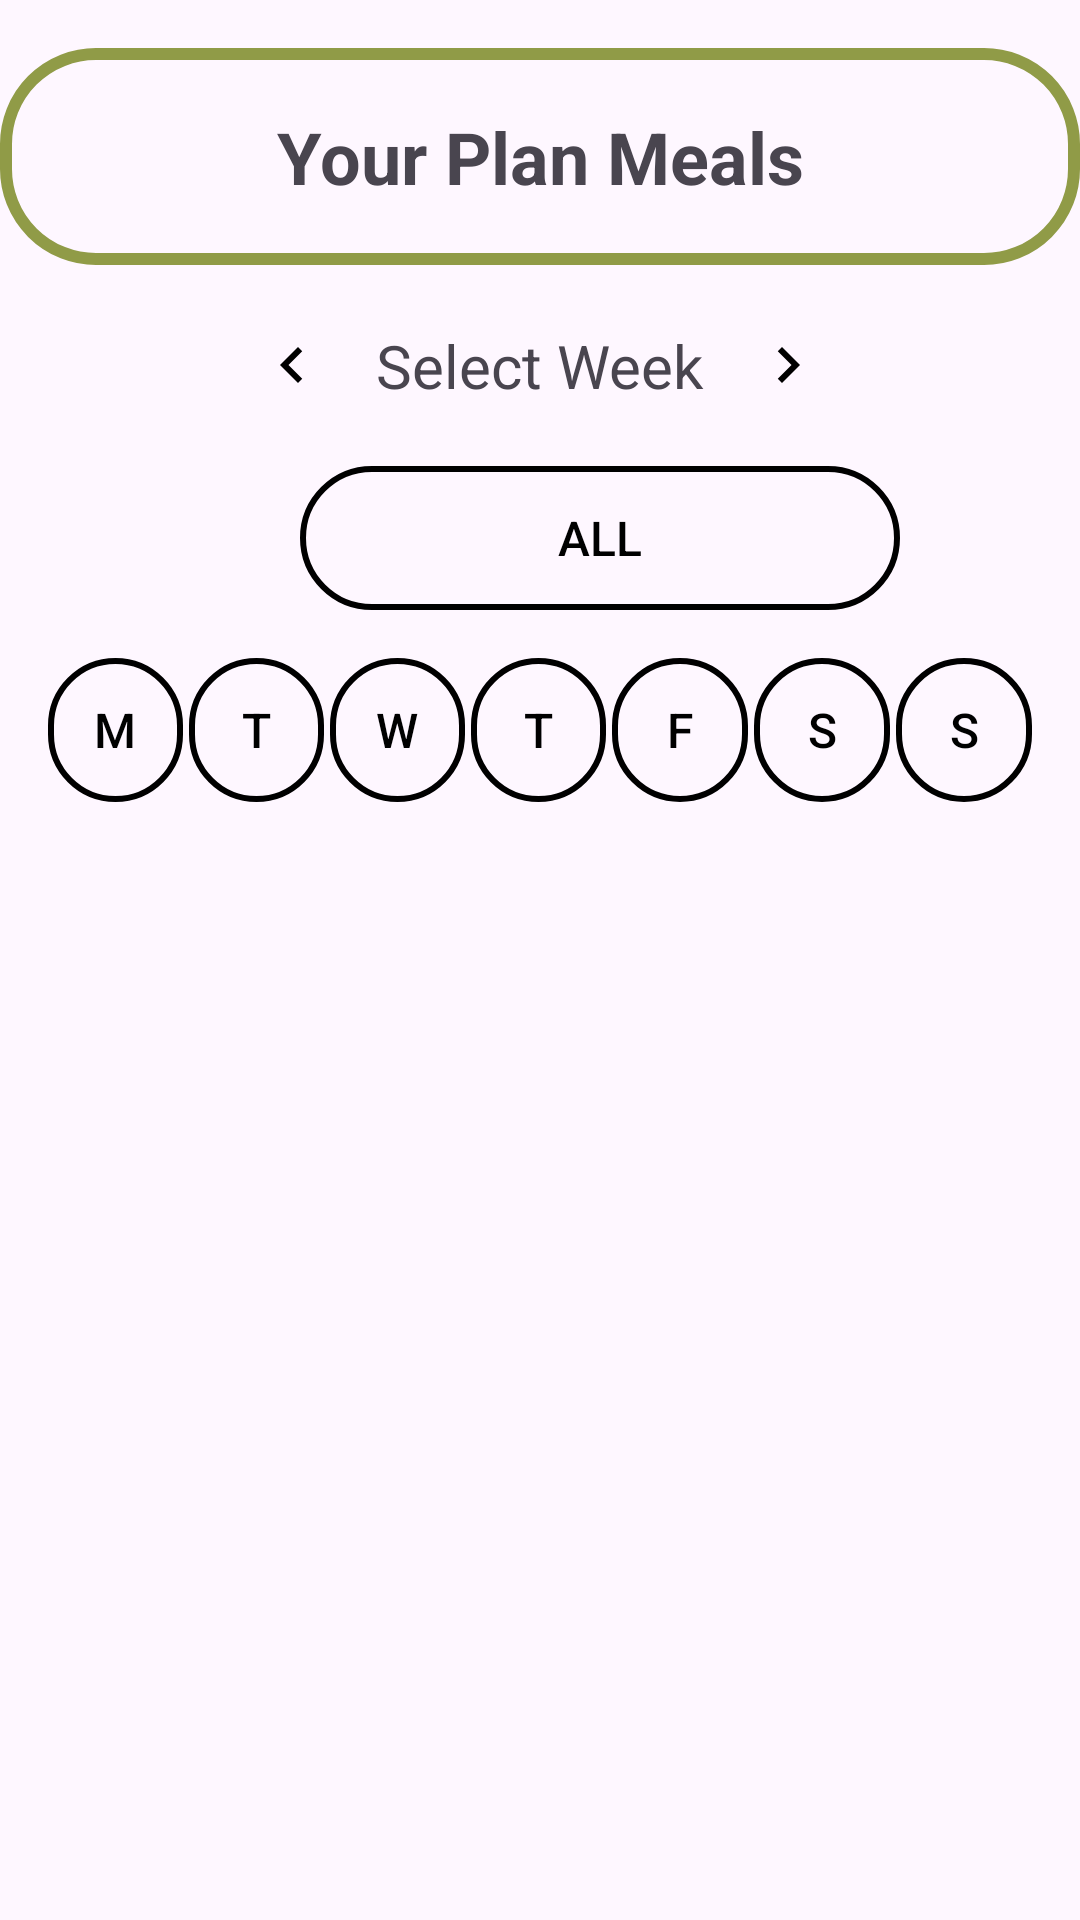

Layout XML and referenced resources for this Android screen:
<!-- AndroidManifest.xml: application theme Theme.MealMate -->
<!-- res/layout/fragment_plan_of_the_week.xml -->
<?xml version="1.0" encoding="utf-8"?>
<ScrollView
    xmlns:android="http://schemas.android.com/apk/res/android"
    xmlns:app="http://schemas.android.com/apk/res-auto"
    xmlns:tools="http://schemas.android.com/tools"
    android:layout_width="match_parent"
    android:layout_height="match_parent"
    android:fillViewport="true">

    <LinearLayout
        android:id="@+id/frameLayout"
        android:layout_width="match_parent"
        android:layout_height="wrap_content"
        android:orientation="vertical">

        <TextView
            android:id="@+id/textView7"
            android:layout_width="match_parent"
            android:layout_height="wrap_content"
            android:layout_marginTop="16dp"
            android:background="@drawable/border_edit_text_version_4"
            android:padding="20dp"
            android:text="@string/your_plan_meals"
            android:textAlignment="center"
            android:textSize="24sp"
            android:textStyle="bold" />


        


        
        <!-- res/layout/activity_week_picker.xml -->
        <LinearLayout
            android:layout_width="match_parent"
            android:layout_height="wrap_content"
            android:layout_marginTop="20dp"
            android:gravity="center"
            android:orientation="horizontal">

            <ImageButton
                android:id="@+id/prevWeekButton"
                android:layout_width="wrap_content"
                android:layout_height="wrap_content"
                android:background="?attr/selectableItemBackgroundBorderless"
                android:contentDescription="@string/previous_week"
                android:src="@drawable/ic_arrow_left" />

            <TextView
                android:id="@+id/weekRangeTextView"
                android:layout_width="wrap_content"
                android:layout_height="wrap_content"
                android:layout_marginStart="16dp"
                android:layout_marginEnd="16dp"
                android:text="Select Week"
                android:textSize="20sp" />

            <ImageButton
                android:id="@+id/nextWeekButton"
                android:layout_width="wrap_content"
                android:layout_height="wrap_content"
                android:background="?attr/selectableItemBackgroundBorderless"
                android:contentDescription="@string/nextweek"
                android:src="@drawable/ic_arrow_right" />

        </LinearLayout>

        <Button
            android:id="@+id/butAll"
            android:layout_width="200dp"
            android:layout_height="wrap_content"
            android:layout_marginLeft="100dp"
            android:layout_marginTop="20dp"
            android:background="@drawable/day_button_background"
            android:padding="0dp"
            android:text="All"
            android:textAlignment="center"
            android:textColor="@color/black"
            android:textSize="16sp" />

        
        <LinearLayout
            android:layout_width="match_parent"
            android:layout_height="wrap_content"
            android:background="@android:color/transparent"
            android:orientation="horizontal"
            android:padding="16dp"
            android:weightSum="7">

            <Button
                android:id="@+id/btnMonday"
                android:layout_width="0dp"
                android:layout_height="wrap_content"
                android:layout_marginRight="2dp"
                android:layout_weight="1"
                android:background="@drawable/day_button_background"
                android:padding="0dp"
                android:text="M"
                android:textColor="@color/black"
                android:textSize="16sp" />

            <Button
                android:id="@+id/btnTuesday"
                android:layout_width="0dp"
                android:layout_height="wrap_content"
                android:layout_marginRight="2dp"
                android:layout_weight="1"
                android:background="@drawable/day_button_background"
                android:padding="0dp"
                android:text="T"
                android:textColor="@color/black"
                android:textSize="16sp" />

            <Button
                android:id="@+id/btnWednesday"
                android:layout_width="0dp"
                android:layout_height="wrap_content"
                android:layout_marginRight="2dp"
                android:layout_weight="1"
                android:background="@drawable/day_button_background"
                android:padding="0dp"
                android:text="W"
                android:textColor="@color/black"
                android:textSize="16sp" />

            <Button
                android:id="@+id/btnThursday"
                android:layout_width="0dp"
                android:layout_height="wrap_content"
                android:layout_marginRight="2dp"
                android:layout_weight="1"
                android:background="@drawable/day_button_background"
                android:padding="0dp"
                android:text="T"
                android:textColor="@color/black"
                android:textSize="16sp" />

            <Button
                android:id="@+id/btnFriday"
                android:layout_width="0dp"
                android:layout_height="wrap_content"
                android:layout_marginRight="2dp"
                android:layout_weight="1"
                android:background="@drawable/day_button_background"
                android:padding="0dp"
                android:text="F"
                android:textColor="@color/black"
                android:textSize="16sp" />

            <Button
                android:id="@+id/btnSaturday"
                android:layout_width="0dp"
                android:layout_height="wrap_content"
                android:layout_marginRight="2dp"
                android:layout_weight="1"
                android:background="@drawable/day_button_background"
                android:padding="0dp"
                android:text="S"
                android:textColor="@color/black"
                android:textSize="16sp" />

            <Button
                android:id="@+id/btnSunday"
                android:layout_width="0dp"
                android:layout_height="wrap_content"
                android:layout_weight="1"
                android:background="@drawable/day_button_background"
                android:padding="0dp"
                android:text="S"
                android:textColor="@color/black"
                android:textSize="16sp" />

        </LinearLayout>

        <androidx.viewpager2.widget.ViewPager2
            android:id="@+id/favorite_Meal_ViewPager"
            android:layout_width="match_parent"
            android:layout_height="wrap_content">

        </androidx.viewpager2.widget.ViewPager2>

        <ProgressBar
            android:id="@+id/progressBar"
            android:layout_width="wrap_content"
            android:layout_height="wrap_content"
            android:visibility="gone" />

    </LinearLayout>
</ScrollView>
<!-- resources referenced by this layout -->
<resources>
  <color name="black">#FF000000</color>
  <!-- drawable border_edit_text_version_4 (drawable) -->
  <?xml version="1.0" encoding="utf-8"?>
  <shape xmlns:android="http://schemas.android.com/apk/res/android">
      <solid android:color="@android:color/transparent"/> 
      <corners android:radius="30dp"/> 
      <stroke
          android:width="4dp"
          android:color="@color/startScreenBackgroundColor"/> 
  </shape>
  <!-- drawable day_button_background (drawable) -->
  <?xml version="1.0" encoding="utf-8"?>
  <selector xmlns:android="http://schemas.android.com/apk/res/android">
      
      <item android:state_pressed="true">
          <shape android:shape="rectangle">
              <solid android:color="@color/startScreenBackgroundColor"/> 
              <corners android:radius="500dp"/> 
              <stroke android:width="2dp" android:color="@android:color/black"/> 
          </shape>
      </item>
      
      <item>
          <shape android:shape="rectangle">
              <solid android:color="@android:color/transparent"/> 
              <corners android:radius="500dp"/> 
              <stroke android:width="2dp" android:color="@android:color/black"/> 
          </shape>
      </item>
  </selector>
  <!-- drawable ic_arrow_left (drawable) -->
  <vector xmlns:android="http://schemas.android.com/apk/res/android"
      android:width="24dp"
      android:height="24dp"
      android:viewportWidth="24"
      android:viewportHeight="24">
      <path
          android:fillColor="#000"
          android:pathData="M15.41,7.41L14,6l-6,6 6,6 1.41,-1.41L10.83,12z"/>
  </vector>
  <!-- drawable ic_arrow_right (drawable) -->
  <vector xmlns:android="http://schemas.android.com/apk/res/android"
      android:width="24dp"
      android:height="24dp"
      android:viewportWidth="24"
      android:viewportHeight="24">
      <path
          android:fillColor="#000"
          android:pathData="M8.59,16.59L13.17,12 8.59,7.41 10,6l6,6 -6,6z"/>
  </vector>
  <string name="nextweek">Next Week</string>
  <string name="previous_week">Previous Week</string>
  <string name="your_plan_meals">Your Plan Meals</string>
  <style name="Theme.MealMate" parent="Base.Theme.MealMate" />
  <color name="startScreenBackgroundColor">#909b47</color>
  <style name="Base.Theme.MealMate" parent="Theme.Material3.DayNight.NoActionBar">
          
          <item name="colorPrimary">@color/startScreenBackgroundColor</item>
          <item name="colorPrimaryVariant">@color/startScreenBackgroundColor</item>
  
      </style>
</resources>
